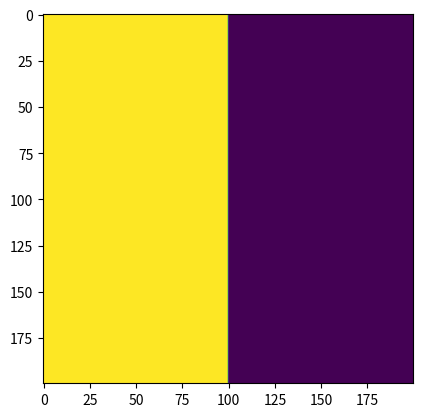

Write Python code to recreate this figure.
import numpy as np
import matplotlib.pyplot as plt

def make_grid(n, L):
    xn = yn = np.linspace(-L, L, n)
    X, Y = np.meshgrid(xn, yn)
    return X, Y


def make_periodic_boxes(n, L, factor,
        set_zero=False,
        box_length=.1, num_boxes_per_dim=3, wall_dist=.1):
    X, Y = make_grid(n, L)
    box_length *= L
    wall_dist *= L
    available_space = 2*L - 2*wall_dist
    total_boxes_length = num_boxes_per_dim * box_length
    spacing = (available_space - total_boxes_length)/(num_boxes_per_dim - 1) if num_boxes_per_dim > 1 else 0
    
    start_x = start_y = -L + wall_dist
    m = np.ones_like(X)
    
    masks = []
    for i in range(num_boxes_per_dim):
        for j in range(num_boxes_per_dim):
            x0 = start_x + i*(box_length + spacing)
            x1 = x0 + box_length
            y0 = start_y + j*(box_length + spacing)
            y1 = y0 + box_length
            mask = np.logical_and.reduce((
                X >= x0, X <= x1,
                Y >= y0, Y <= y1
            ))
            m[mask] *= -factor 
    if set_zero:
        # only apply nonlinearity in boxes!
        for mask in masks:
            m[mask] = 0.
    return m

def make_step(n, L, factor=-1.):
    X, Y = make_grid(n, L)
    mask = X < 0.
    m = np.ones_like(X)
    m[mask] *= factor
    return m

if __name__ == '__main__':
    m = make_periodic_boxes(200, 10., factor=3., num_boxes_per_dim=5)
    plt.imshow(m)
    plt.show()

    m = make_step(200, 10., factor=3.)
    plt.imshow(m)
    plt.show()
